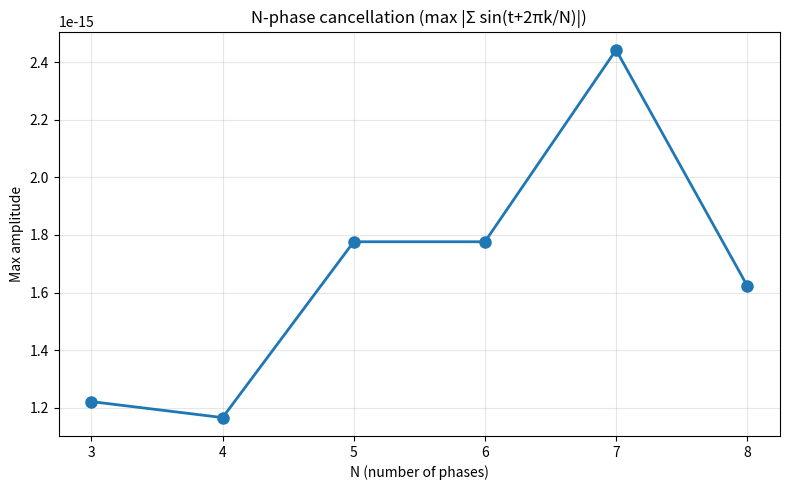
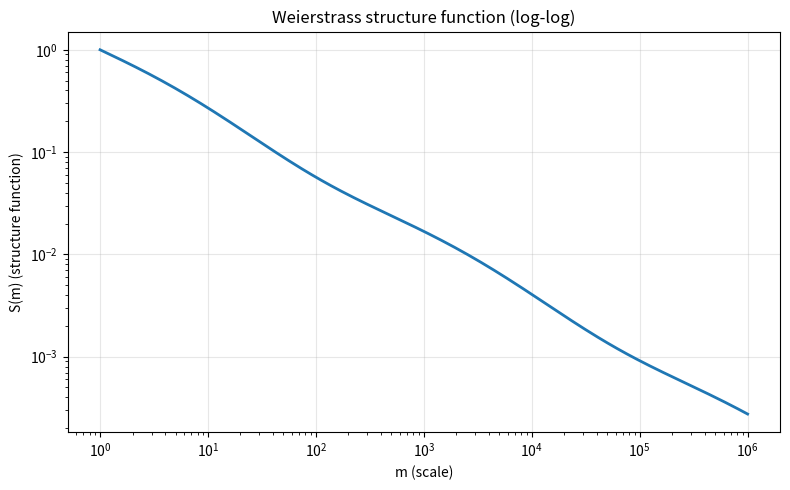

Write Python code to recreate these figures, in order.
#!/usr/bin/env python
# coding: utf-8

"""
N-phase Cancellation & Weierstrass Scaling

N-phase cancellation & Weierstrass scaling analysis (synthetic if CSV missing).
Writes PNGs to figures/.
"""
import os
import numpy as np
import matplotlib.pyplot as plt
from pathlib import Path

os.makedirs("figures", exist_ok=True)

def compute_nphase_cancellation(n_values):
    """
    Compute N-phase cancellation for given N values.
    Measures max amplitude of Σ sin(t+2πk/N) over a time period.
    """
    results = []
    t = np.linspace(0, 2*np.pi, 1000)

    for N in n_values:
        phases = np.array([2*np.pi*k/N for k in range(N)])
        signal_sum = np.zeros_like(t)

        for phase in phases:
            signal_sum += np.sin(t + phase)

        max_amplitude = np.max(np.abs(signal_sum))
        results.append(max_amplitude)

    return np.array(results)

def weierstrass_function(m, alpha=0.6, beta=0.1):
    """
    Compute Weierstrass-like structure function.
    S(m) ~ m^(-alpha) * (1 + beta*sin(log(m)))
    """
    return m**(-alpha) * (1 + beta*np.sin(np.log(m)))

# N-phase cancellation analysis
N_values = np.arange(3, 9)
max_cancel = compute_nphase_cancellation(N_values)

plt.figure(figsize=(8, 5))
plt.plot(N_values, max_cancel, marker="o", linewidth=2, markersize=8)
plt.title("N-phase cancellation (max |Σ sin(t+2πk/N)|)")
plt.xlabel("N (number of phases)")
plt.ylabel("Max amplitude")
plt.grid(True, alpha=0.3)
plt.tight_layout()
plt.savefig("figures/nphase_cancellation.png", dpi=150)
plt.close()

# Weierstrass scaling analysis
m_values = np.logspace(0, 6, 200)
S_values = weierstrass_function(m_values)

plt.figure(figsize=(8, 5))
plt.loglog(m_values, S_values, linewidth=2)
plt.title("Weierstrass structure function (log-log)")
plt.xlabel("m (scale)")
plt.ylabel("S(m) (structure function)")
plt.grid(True, alpha=0.3)
plt.tight_layout()
plt.savefig("figures/weierstrass_scaling.png", dpi=150)
plt.close()

print("wrote figures/nphase_cancellation.png, figures/weierstrass_scaling.png")
print("N-phase and Weierstrass analysis complete!")
